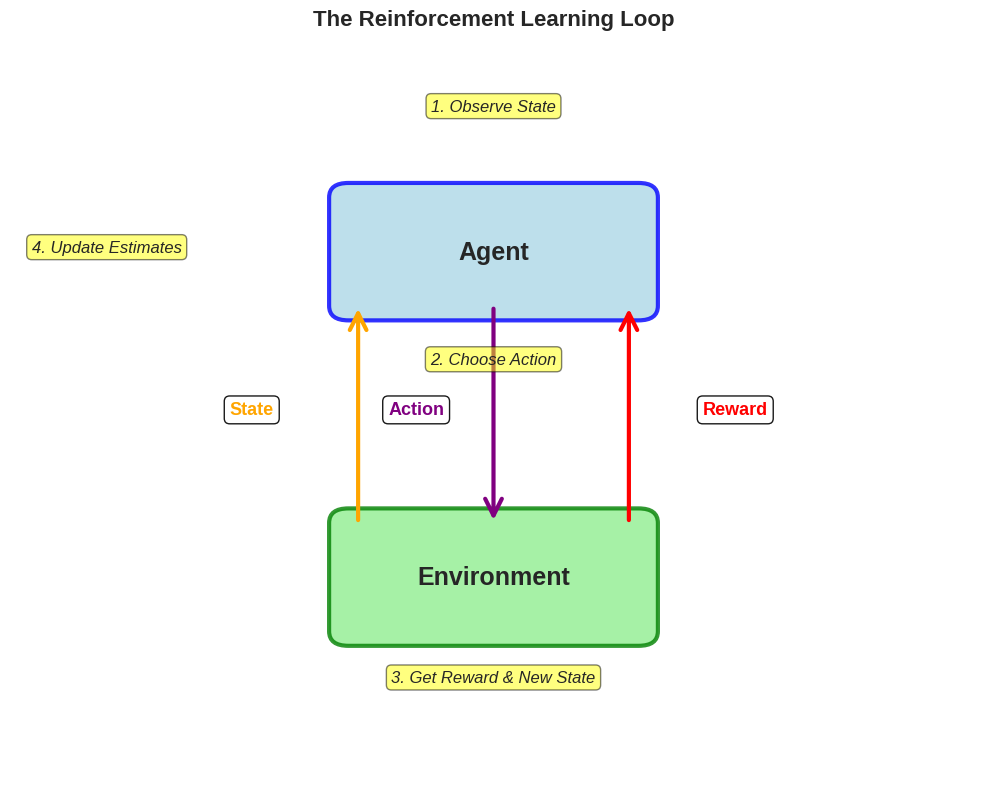
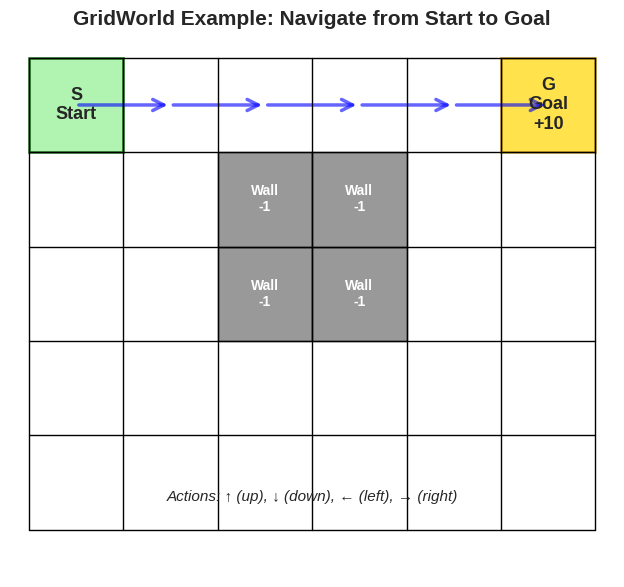
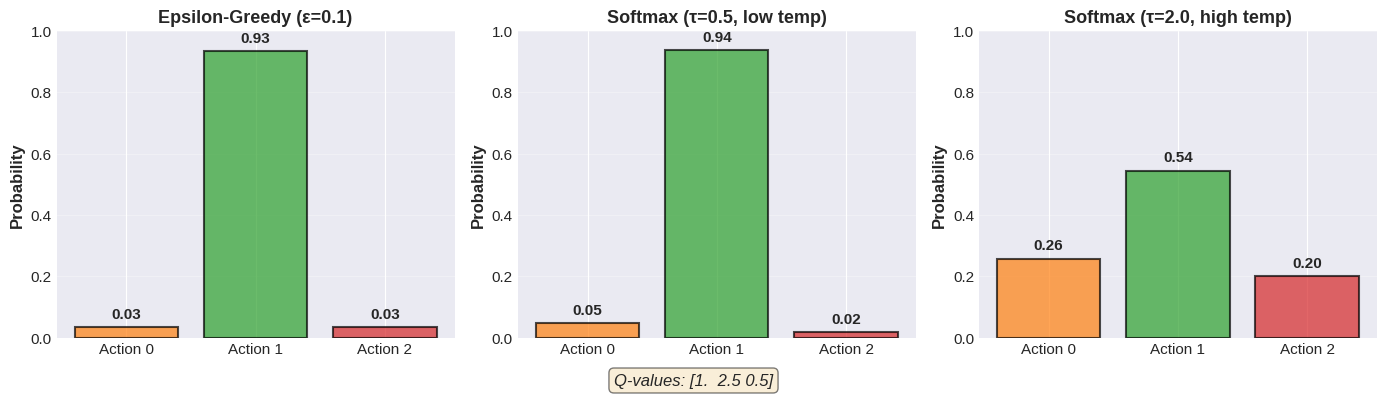
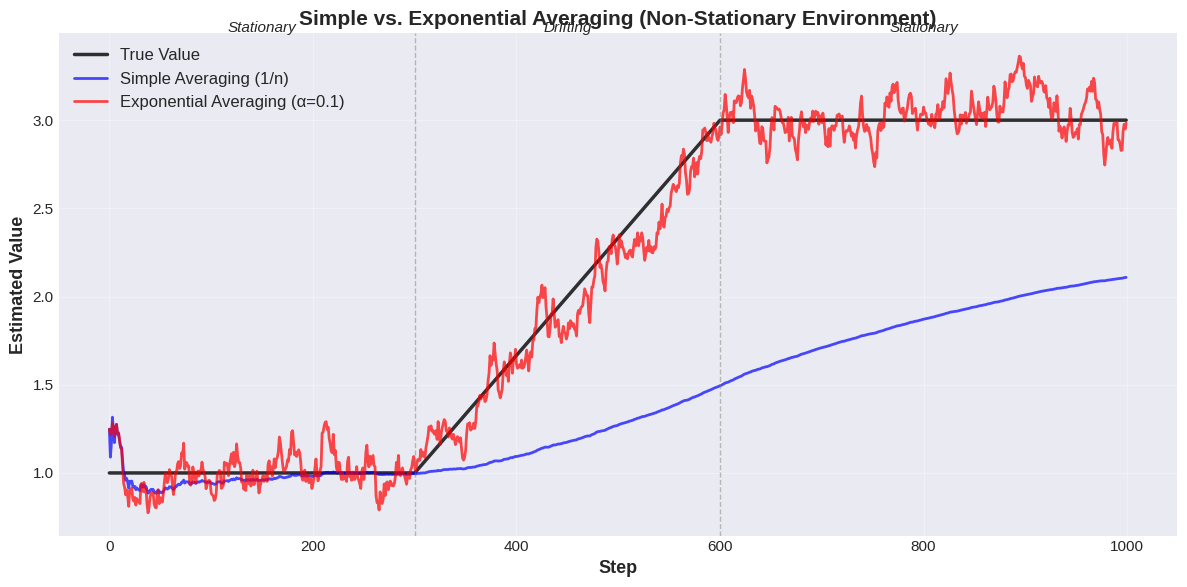
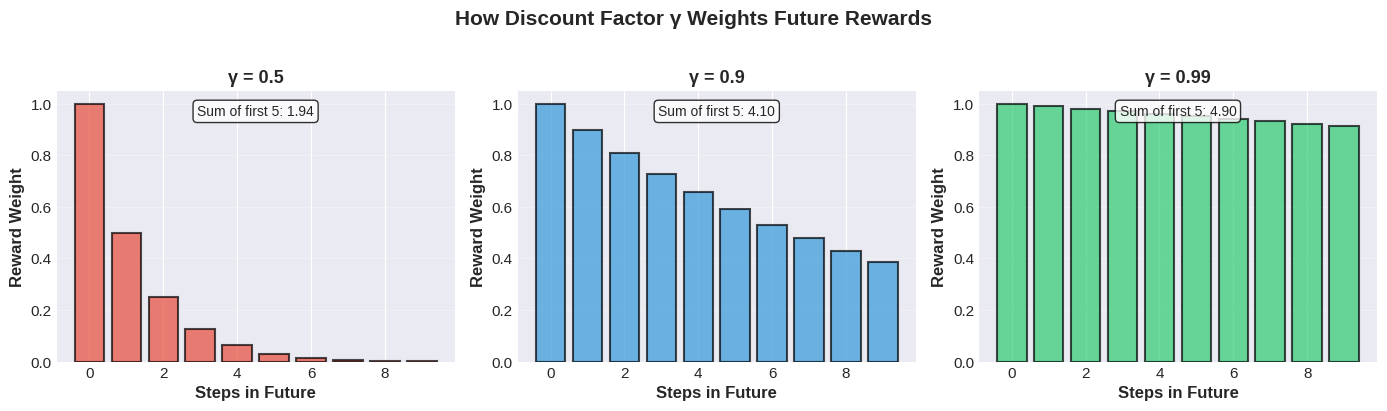
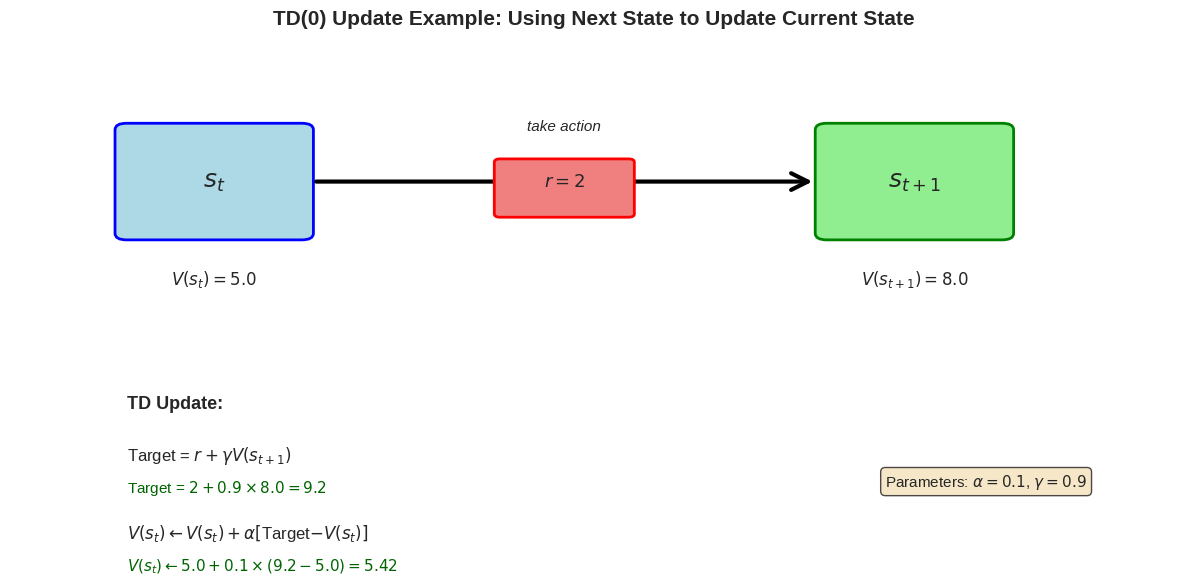
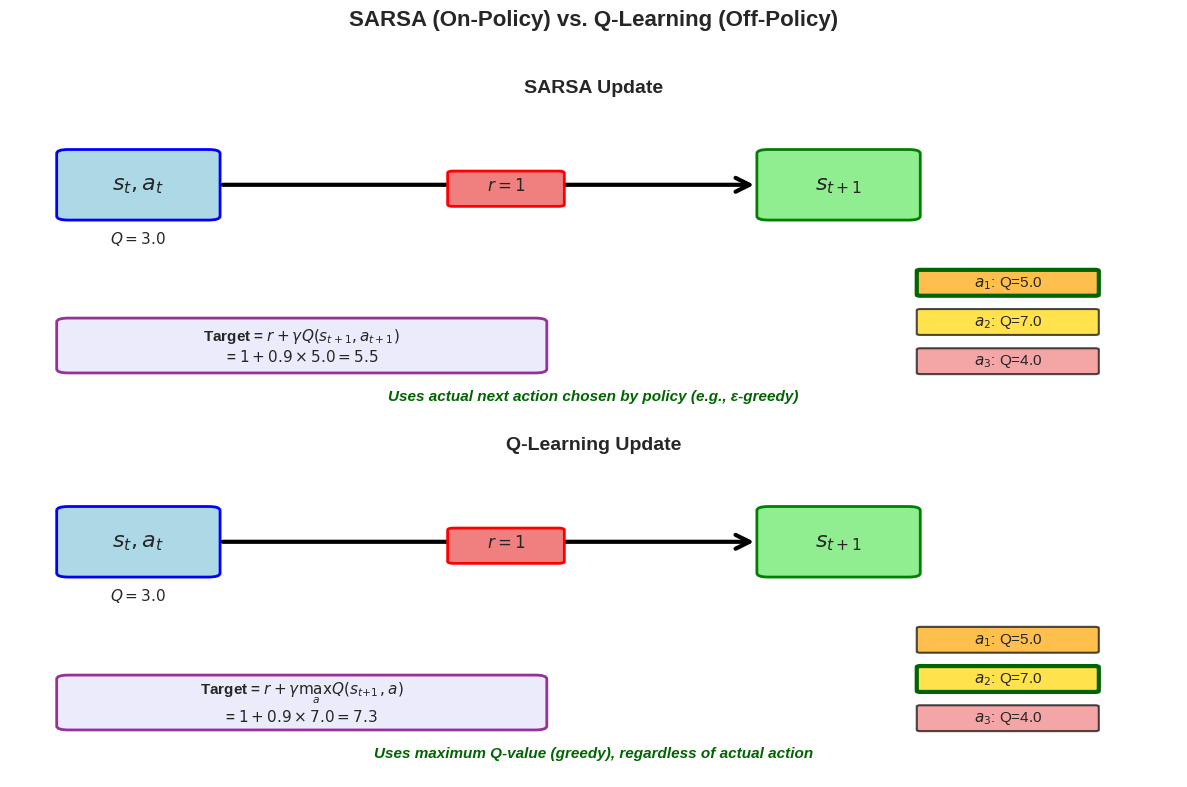
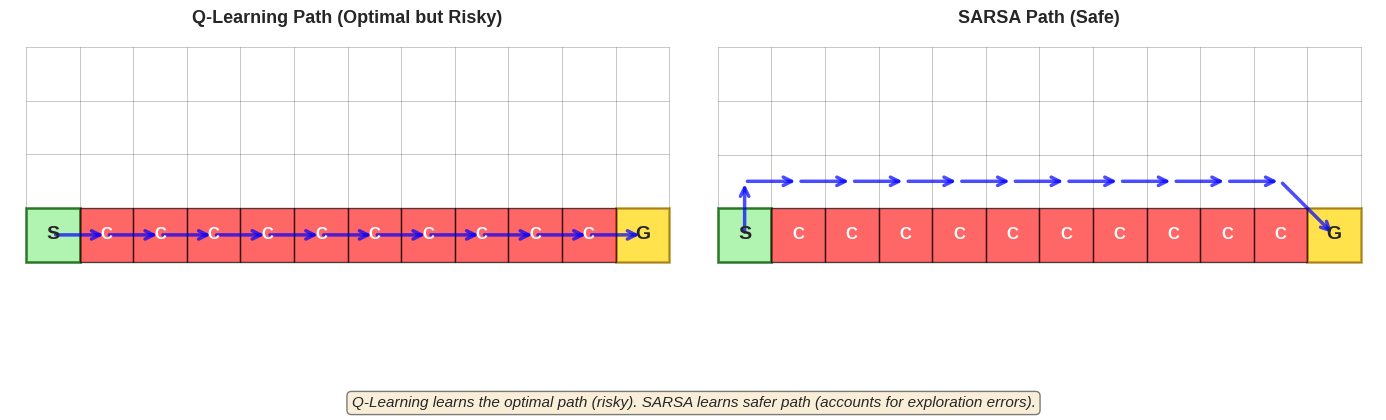
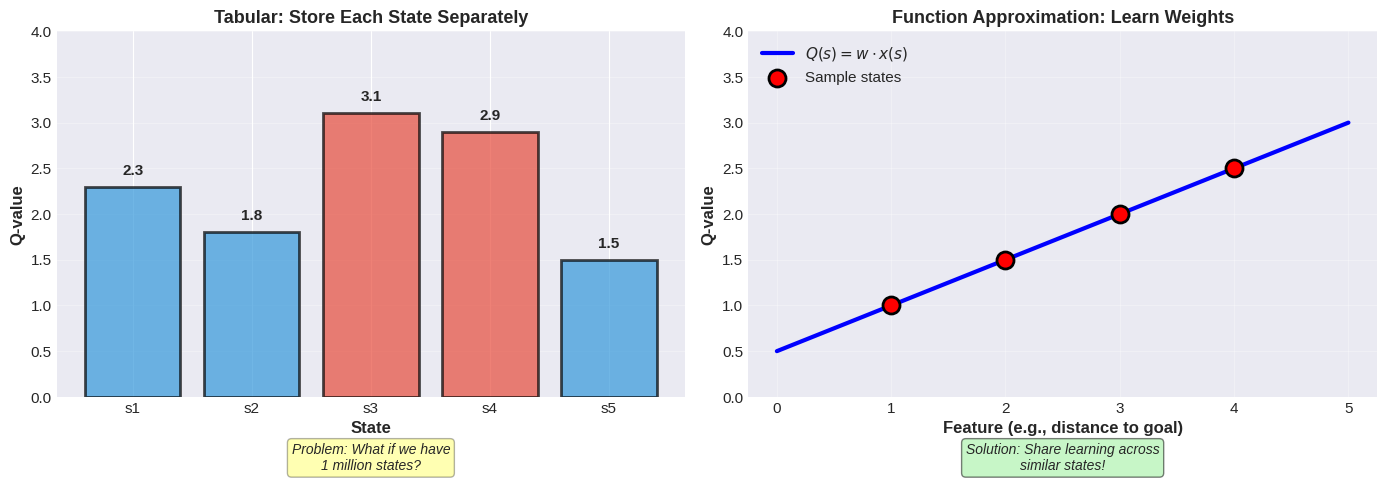
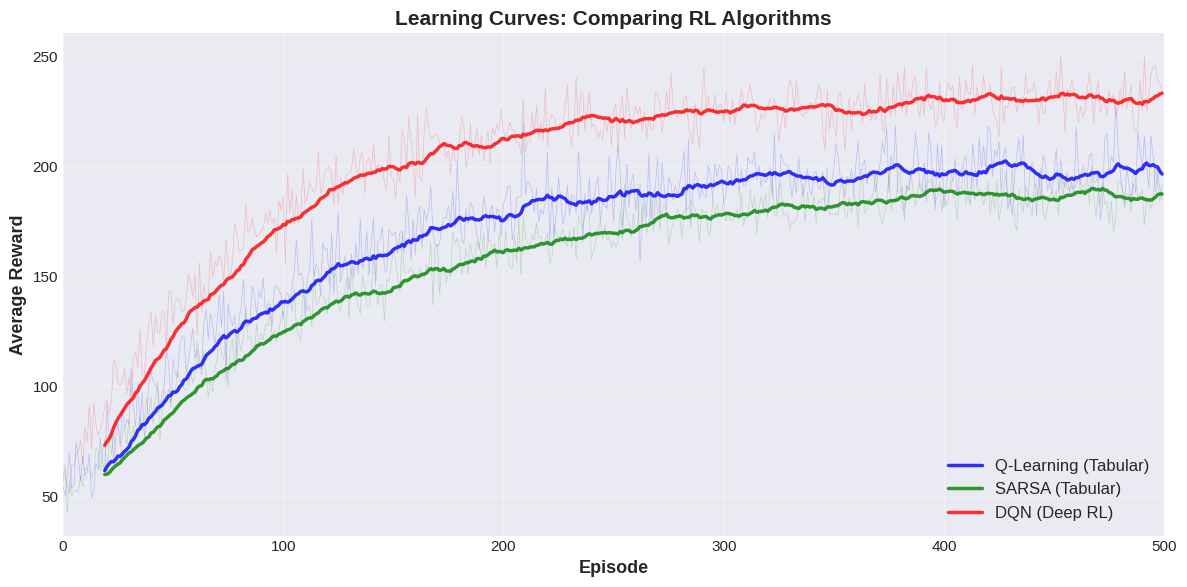

Python code for these plots, in order:
"""
Generate all visualizations for the RL Basics Guide
Run this script in the same directory as the markdown file to generate images.
"""

import numpy as np
import matplotlib.pyplot as plt
import matplotlib.patches as patches
from matplotlib.patches import FancyBboxPatch, FancyArrowPatch
import seaborn as sns

# Set style for better-looking plots
plt.style.use('seaborn-v0_8-darkgrid')
sns.set_palette("husl")

# Global settings for readability
SMALL_SIZE = 11
MEDIUM_SIZE = 13
LARGE_SIZE = 15

plt.rc('font', size=SMALL_SIZE)
plt.rc('axes', titlesize=LARGE_SIZE, labelsize=MEDIUM_SIZE)
plt.rc('xtick', labelsize=SMALL_SIZE)
plt.rc('ytick', labelsize=SMALL_SIZE)
plt.rc('legend', fontsize=SMALL_SIZE)
plt.rc('figure', titlesize=LARGE_SIZE)


def create_gridworld_example():
    """Create a simple gridworld visualization"""
    fig, ax = plt.subplots(1, 1, figsize=(8, 6))
    
    # 5x6 grid
    grid_height, grid_width = 5, 6
    
    # Create grid
    for i in range(grid_height + 1):
        ax.plot([0, grid_width], [i, i], 'k-', linewidth=1)
    for j in range(grid_width + 1):
        ax.plot([j, j], [0, grid_height], 'k-', linewidth=1)
    
    # Fill cells with colors
    # Start position (green)
    start_rect = patches.Rectangle((0, 4), 1, 1, linewidth=2, 
                                   edgecolor='darkgreen', facecolor='lightgreen', alpha=0.7)
    ax.add_patch(start_rect)
    ax.text(0.5, 4.5, 'S\nStart', ha='center', va='center', fontsize=13, fontweight='bold')
    
    # Goal position (gold)
    goal_rect = patches.Rectangle((5, 4), 1, 1, linewidth=2,
                                  edgecolor='darkgoldenrod', facecolor='gold', alpha=0.7)
    ax.add_patch(goal_rect)
    ax.text(5.5, 4.5, 'G\nGoal\n+10', ha='center', va='center', fontsize=13, fontweight='bold')
    
    # Walls (gray)
    walls = [(2, 2), (2, 3), (3, 2), (3, 3)]
    for x, y in walls:
        wall_rect = patches.Rectangle((x, y), 1, 1, linewidth=1,
                                      edgecolor='black', facecolor='gray', alpha=0.8)
        ax.add_patch(wall_rect)
        ax.text(x + 0.5, y + 0.5, 'Wall\n-1', ha='center', va='center', 
                fontsize=10, fontweight='bold', color='white')
    
    # Sample path (blue arrows)
    path = [(0.5, 4.5), (1.5, 4.5), (2.5, 4.5), (3.5, 4.5), (4.5, 4.5), (5.5, 4.5)]
    for i in range(len(path) - 1):
        arrow = FancyArrowPatch(path[i], path[i+1], 
                               arrowstyle='->', mutation_scale=20, 
                               linewidth=2.5, color='blue', alpha=0.6)
        ax.add_patch(arrow)
    
    # Add action labels
    ax.text(3, 0.3, 'Actions: ↑ (up), ↓ (down), ← (left), → (right)', 
            ha='center', fontsize=11, style='italic')
    
    ax.set_xlim(-0.2, grid_width + 0.2)
    ax.set_ylim(-0.5, grid_height + 0.2)
    ax.set_aspect('equal')
    ax.axis('off')
    ax.set_title('GridWorld Example: Navigate from Start to Goal', fontsize=15, fontweight='bold', pad=10)
    
    plt.tight_layout()
    plt.savefig('gridworld_example.png', dpi=150, bbox_inches='tight')
    plt.close()
    print("✓ Created gridworld_example.png")


def create_epsilon_greedy_vs_softmax():
    """Compare epsilon-greedy and softmax action selection"""
    # Three actions with different Q-values
    Q_values = np.array([1.0, 2.5, 0.5])
    actions = ['Action 0', 'Action 1', 'Action 2']
    
    fig, axes = plt.subplots(1, 3, figsize=(14, 4))
    
    # Epsilon-greedy with epsilon=0.1
    epsilon = 0.1
    n_actions = len(Q_values)
    best_action = np.argmax(Q_values)
    
    probs_egreedy = np.ones(n_actions) * (epsilon / n_actions)
    probs_egreedy[best_action] += (1 - epsilon)
    
    colors = ['#ff7f0e', '#2ca02c', '#d62728']
    axes[0].bar(actions, probs_egreedy, color=colors, alpha=0.7, edgecolor='black', linewidth=1.5)
    axes[0].set_ylabel('Probability', fontsize=12, fontweight='bold')
    axes[0].set_title('Epsilon-Greedy (ε=0.1)', fontsize=13, fontweight='bold')
    axes[0].set_ylim([0, 1])
    axes[0].grid(axis='y', alpha=0.3)
    for i, (a, p) in enumerate(zip(actions, probs_egreedy)):
        axes[0].text(i, p + 0.03, f'{p:.2f}', ha='center', fontsize=11, fontweight='bold')
    
    # Softmax with temperature=0.5
    temp = 0.5
    exp_Q = np.exp(Q_values / temp)
    probs_softmax_low = exp_Q / np.sum(exp_Q)
    
    axes[1].bar(actions, probs_softmax_low, color=colors, alpha=0.7, edgecolor='black', linewidth=1.5)
    axes[1].set_ylabel('Probability', fontsize=12, fontweight='bold')
    axes[1].set_title('Softmax (τ=0.5, low temp)', fontsize=13, fontweight='bold')
    axes[1].set_ylim([0, 1])
    axes[1].grid(axis='y', alpha=0.3)
    for i, (a, p) in enumerate(zip(actions, probs_softmax_low)):
        axes[1].text(i, p + 0.03, f'{p:.2f}', ha='center', fontsize=11, fontweight='bold')
    
    # Softmax with temperature=2.0
    temp = 2.0
    exp_Q = np.exp(Q_values / temp)
    probs_softmax_high = exp_Q / np.sum(exp_Q)
    
    axes[2].bar(actions, probs_softmax_high, color=colors, alpha=0.7, edgecolor='black', linewidth=1.5)
    axes[2].set_ylabel('Probability', fontsize=12, fontweight='bold')
    axes[2].set_title('Softmax (τ=2.0, high temp)', fontsize=13, fontweight='bold')
    axes[2].set_ylim([0, 1])
    axes[2].grid(axis='y', alpha=0.3)
    for i, (a, p) in enumerate(zip(actions, probs_softmax_high)):
        axes[2].text(i, p + 0.03, f'{p:.2f}', ha='center', fontsize=11, fontweight='bold')
    
    # Add Q-values as text
    fig.text(0.5, 0.02, f'Q-values: {Q_values}', ha='center', fontsize=12, 
             style='italic', bbox=dict(boxstyle='round', facecolor='wheat', alpha=0.5))
    
    plt.tight_layout(rect=[0, 0.05, 1, 1])
    plt.savefig('epsilon_greedy_vs_softmax.png', dpi=150, bbox_inches='tight')
    plt.close()
    print("✓ Created epsilon_greedy_vs_softmax.png")


def create_averaging_comparison():
    """Compare simple averaging vs exponential averaging"""
    np.random.seed(42)
    
    # Simulate non-stationary bandit (true value drifts)
    n_steps = 1000
    true_value = np.zeros(n_steps)
    for i in range(n_steps):
        if i < 300:
            true_value[i] = 1.0
        elif i < 600:
            true_value[i] = 1.0 + (i - 300) / 300 * 2.0  # Drift to 3.0
        else:
            true_value[i] = 3.0
    
    # Generate noisy rewards
    rewards = true_value + np.random.randn(n_steps) * 0.5
    
    # Simple averaging
    Q_simple = np.zeros(n_steps)
    count = 0
    for i in range(n_steps):
        count += 1
        Q_simple[i] = Q_simple[i-1] + (1/count) * (rewards[i] - Q_simple[i-1]) if i > 0 else rewards[i]
    
    # Exponential averaging (alpha = 0.1)
    Q_exp = np.zeros(n_steps)
    alpha = 0.1
    for i in range(n_steps):
        Q_exp[i] = Q_exp[i-1] + alpha * (rewards[i] - Q_exp[i-1]) if i > 0 else rewards[i]
    
    # Plot
    fig, ax = plt.subplots(1, 1, figsize=(12, 6))
    
    ax.plot(true_value, 'k-', linewidth=2.5, label='True Value', alpha=0.8)
    ax.plot(Q_simple, 'b-', linewidth=2, label='Simple Averaging (1/n)', alpha=0.7)
    ax.plot(Q_exp, 'r-', linewidth=2, label='Exponential Averaging (α=0.1)', alpha=0.7)
    
    ax.axvline(x=300, color='gray', linestyle='--', alpha=0.5, linewidth=1)
    ax.axvline(x=600, color='gray', linestyle='--', alpha=0.5, linewidth=1)
    ax.text(150, 3.5, 'Stationary', ha='center', fontsize=11, style='italic')
    ax.text(450, 3.5, 'Drifting', ha='center', fontsize=11, style='italic')
    ax.text(800, 3.5, 'Stationary', ha='center', fontsize=11, style='italic')
    
    ax.set_xlabel('Step', fontsize=13, fontweight='bold')
    ax.set_ylabel('Estimated Value', fontsize=13, fontweight='bold')
    ax.set_title('Simple vs. Exponential Averaging (Non-Stationary Environment)', 
                 fontsize=15, fontweight='bold')
    ax.legend(loc='upper left', fontsize=12, framealpha=0.9)
    ax.grid(True, alpha=0.3)
    
    plt.tight_layout()
    plt.savefig('averaging_comparison.png', dpi=150, bbox_inches='tight')
    plt.close()
    print("✓ Created averaging_comparison.png")


def create_discount_factor_visualization():
    """Visualize how discount factor affects reward weighting"""
    n_steps = 10
    steps = np.arange(n_steps)
    
    fig, axes = plt.subplots(1, 3, figsize=(14, 4))
    
    gammas = [0.5, 0.9, 0.99]
    colors_gamma = ['#e74c3c', '#3498db', '#2ecc71']
    
    for idx, (gamma, color) in enumerate(zip(gammas, colors_gamma)):
        weights = gamma ** steps
        axes[idx].bar(steps, weights, color=color, alpha=0.7, edgecolor='black', linewidth=1.5)
        axes[idx].set_xlabel('Steps in Future', fontsize=12, fontweight='bold')
        axes[idx].set_ylabel('Reward Weight', fontsize=12, fontweight='bold')
        axes[idx].set_title(f'γ = {gamma}', fontsize=13, fontweight='bold')
        axes[idx].set_ylim([0, 1.05])
        axes[idx].grid(axis='y', alpha=0.3)
        
        # Add cumulative sum text
        cumsum = np.sum(weights[:5])
        axes[idx].text(0.5, 0.95, f'Sum of first 5: {cumsum:.2f}', 
                      transform=axes[idx].transAxes, ha='center', va='top',
                      fontsize=10, bbox=dict(boxstyle='round', facecolor='white', alpha=0.8))
    
    fig.suptitle('How Discount Factor γ Weights Future Rewards', 
                 fontsize=15, fontweight='bold', y=1.02)
    
    plt.tight_layout()
    plt.savefig('discount_factor_visualization.png', dpi=150, bbox_inches='tight')
    plt.close()
    print("✓ Created discount_factor_visualization.png")


def create_td_update_diagram():
    """Create a visual diagram of TD update"""
    fig, ax = plt.subplots(1, 1, figsize=(12, 6))
    
    # States
    state_y = 0.5
    s_curr = FancyBboxPatch((0.1, state_y-0.08), 0.15, 0.16, 
                            boxstyle="round,pad=0.01", 
                            edgecolor='blue', facecolor='lightblue', linewidth=2)
    s_next = FancyBboxPatch((0.7, state_y-0.08), 0.15, 0.16,
                            boxstyle="round,pad=0.01",
                            edgecolor='green', facecolor='lightgreen', linewidth=2)
    ax.add_patch(s_curr)
    ax.add_patch(s_next)
    
    ax.text(0.175, state_y, r'$s_t$', ha='center', va='center', fontsize=18, fontweight='bold')
    ax.text(0.775, state_y, r'$s_{t+1}$', ha='center', va='center', fontsize=18, fontweight='bold')
    
    # Values below states
    ax.text(0.175, state_y - 0.15, r'$V(s_t) = 5.0$', ha='center', va='center', fontsize=12)
    ax.text(0.775, state_y - 0.15, r'$V(s_{t+1}) = 8.0$', ha='center', va='center', fontsize=12)
    
    # Arrow for action/transition
    arrow = FancyArrowPatch((0.26, state_y), (0.69, state_y),
                           arrowstyle='->', mutation_scale=30,
                           linewidth=3, color='black')
    ax.add_patch(arrow)
    ax.text(0.475, state_y + 0.08, 'take action', ha='center', fontsize=11, style='italic')
    
    # Reward
    reward_box = FancyBboxPatch((0.42, state_y - 0.05), 0.11, 0.08,
                                boxstyle="round,pad=0.005",
                                edgecolor='red', facecolor='lightcoral', linewidth=2)
    ax.add_patch(reward_box)
    ax.text(0.475, state_y, r'$r=2$', ha='center', va='center', fontsize=13, fontweight='bold')
    
    # TD Update calculation
    calc_y = 0.15
    ax.text(0.1, calc_y, 'TD Update:', fontsize=13, fontweight='bold')
    ax.text(0.1, calc_y - 0.08, r'Target = $r + \gamma V(s_{t+1})$', fontsize=12)
    ax.text(0.1, calc_y - 0.13, r'Target = $2 + 0.9 \times 8.0 = 9.2$', fontsize=11, color='darkgreen')
    ax.text(0.1, calc_y - 0.20, r'$V(s_t) \leftarrow V(s_t) + \alpha[$Target$-V(s_t)]$', fontsize=12)
    ax.text(0.1, calc_y - 0.25, r'$V(s_t) \leftarrow 5.0 + 0.1 \times (9.2 - 5.0) = 5.42$', 
            fontsize=11, color='darkgreen')
    
    # Parameters box
    param_text = r'Parameters: $\alpha=0.1$, $\gamma=0.9$'
    ax.text(0.75, calc_y - 0.12, param_text, fontsize=11,
            bbox=dict(boxstyle='round', facecolor='wheat', alpha=0.7))
    
    ax.set_xlim(0, 1)
    ax.set_ylim(0, 0.7)
    ax.axis('off')
    ax.set_title('TD(0) Update Example: Using Next State to Update Current State', 
                 fontsize=15, fontweight='bold', pad=20)
    
    plt.tight_layout()
    plt.savefig('td_update_diagram.png', dpi=150, bbox_inches='tight')
    plt.close()
    print("✓ Created td_update_diagram.png")


def create_sarsa_vs_qlearning_diagram():
    """Create comparison diagram of SARSA vs Q-Learning updates"""
    fig, axes = plt.subplots(2, 1, figsize=(12, 8))
    
    for idx, (ax, algorithm) in enumerate(zip(axes, ['SARSA', 'Q-Learning'])):
        state_y = 0.6
        
        # Current state-action
        s_curr = FancyBboxPatch((0.05, state_y-0.08), 0.12, 0.16,
                                boxstyle="round,pad=0.01",
                                edgecolor='blue', facecolor='lightblue', linewidth=2)
        ax.add_patch(s_curr)
        ax.text(0.11, state_y, r'$s_t, a_t$', ha='center', va='center', fontsize=16, fontweight='bold')
        ax.text(0.11, state_y - 0.15, r'$Q=3.0$', ha='center', fontsize=11)
        
        # Next state
        s_next = FancyBboxPatch((0.65, state_y-0.08), 0.12, 0.16,
                                boxstyle="round,pad=0.01",
                                edgecolor='green', facecolor='lightgreen', linewidth=2)
        ax.add_patch(s_next)
        ax.text(0.71, state_y, r'$s_{t+1}$', ha='center', va='center', fontsize=16, fontweight='bold')
        
        # Transition arrow
        arrow = FancyArrowPatch((0.18, state_y), (0.64, state_y),
                               arrowstyle='->', mutation_scale=25,
                               linewidth=3, color='black')
        ax.add_patch(arrow)
        
        # Reward
        reward_box = FancyBboxPatch((0.38, state_y - 0.05), 0.09, 0.08,
                                    boxstyle="round,pad=0.005",
                                    edgecolor='red', facecolor='lightcoral', linewidth=2)
        ax.add_patch(reward_box)
        ax.text(0.425, state_y, r'$r=1$', ha='center', va='center', fontsize=12, fontweight='bold')
        
        # Next actions (Q-values in next state)
        action_y_start = 0.35
        actions = [
            (r'$a_1$: Q=5.0', 'orange', 0.78),
            (r'$a_2$: Q=7.0', 'gold', 0.78),
            (r'$a_3$: Q=4.0', 'lightcoral', 0.78)
        ]
        
        for i, (label, color, x_pos) in enumerate(actions):
            y_pos = action_y_start - i * 0.1
            action_box = FancyBboxPatch((x_pos, y_pos - 0.03), 0.15, 0.06,
                                       boxstyle="round,pad=0.003",
                                       edgecolor='black', facecolor=color, 
                                       linewidth=1.5, alpha=0.7)
            ax.add_patch(action_box)
            ax.text(x_pos + 0.075, y_pos, label, ha='center', va='center', fontsize=11)
        
        # Algorithm-specific highlighting
        if algorithm == 'SARSA':
            # Highlight the action actually chosen (say a1 with epsilon-greedy)
            highlight = FancyBboxPatch((0.78, action_y_start - 0.03), 0.15, 0.06,
                                      boxstyle="round,pad=0.003",
                                      edgecolor='darkgreen', facecolor='none',
                                      linewidth=3)
            ax.add_patch(highlight)
            ax.text(0.5, 0.05, 'Uses actual next action chosen by policy (e.g., ε-greedy)',
                   ha='center', fontsize=11, style='italic', color='darkgreen', fontweight='bold')
            
            target_text = r'Target = $r + \gamma Q(s_{t+1}, a_{t+1})$' + '\n' + r'= $1 + 0.9 \times 5.0 = 5.5$'
        else:  # Q-Learning
            # Highlight the max Q-value
            highlight = FancyBboxPatch((0.78, action_y_start - 0.13), 0.15, 0.06,
                                      boxstyle="round,pad=0.003",
                                      edgecolor='darkgreen', facecolor='none',
                                      linewidth=3)
            ax.add_patch(highlight)
            ax.text(0.5, 0.05, r'Uses maximum Q-value (greedy), regardless of actual action',
                   ha='center', fontsize=11, style='italic', color='darkgreen', fontweight='bold')
            
            target_text = r'Target = $r + \gamma \max_a Q(s_{t+1}, a)$' + '\n' + r'= $1 + 0.9 \times 7.0 = 7.3$'
        
        # Update equation
        update_box = FancyBboxPatch((0.05, 0.13), 0.4, 0.12,
                                   boxstyle="round,pad=0.01",
                                   edgecolor='purple', facecolor='lavender',
                                   linewidth=2, alpha=0.8)
        ax.add_patch(update_box)
        ax.text(0.25, 0.19, target_text, ha='center', va='center', fontsize=11, fontweight='bold')
        
        ax.set_xlim(0, 1)
        ax.set_ylim(0, 0.8)
        ax.axis('off')
        ax.set_title(f'{algorithm} Update', fontsize=14, fontweight='bold', pad=10)
    
    fig.suptitle('SARSA (On-Policy) vs. Q-Learning (Off-Policy)', 
                 fontsize=16, fontweight='bold', y=0.98)
    
    plt.tight_layout(rect=[0, 0, 1, 0.96])
    plt.savefig('sarsa_vs_qlearning_diagram.png', dpi=150, bbox_inches='tight')
    plt.close()
    print("✓ Created sarsa_vs_qlearning_diagram.png")


def create_cliff_walking_comparison():
    """Visualize SARSA vs Q-Learning on cliff walking"""
    fig, axes = plt.subplots(1, 2, figsize=(14, 5))
    
    # Grid setup
    height, width = 4, 12
    
    for idx, (ax, title, path_y) in enumerate(zip(axes, 
                                                   ['Q-Learning Path (Optimal but Risky)',
                                                    'SARSA Path (Safe)'],
                                                   [0.5, 1.5])):
        # Draw grid
        for i in range(height + 1):
            ax.plot([0, width], [i, i], 'k-', linewidth=0.5, alpha=0.3)
        for j in range(width + 1):
            ax.plot([j, j], [0, height], 'k-', linewidth=0.5, alpha=0.3)
        
        # Start
        start = patches.Rectangle((0, 0), 1, 1, linewidth=2,
                                  edgecolor='darkgreen', facecolor='lightgreen', alpha=0.7)
        ax.add_patch(start)
        ax.text(0.5, 0.5, 'S', ha='center', va='center', fontsize=14, fontweight='bold')
        
        # Goal
        goal = patches.Rectangle((width-1, 0), 1, 1, linewidth=2,
                                edgecolor='darkgoldenrod', facecolor='gold', alpha=0.7)
        ax.add_patch(goal)
        ax.text(width-0.5, 0.5, 'G', ha='center', va='center', fontsize=14, fontweight='bold')
        
        # Cliff
        for x in range(1, width-1):
            cliff = patches.Rectangle((x, 0), 1, 1, linewidth=1,
                                     edgecolor='black', facecolor='red', alpha=0.6)
            ax.add_patch(cliff)
            ax.text(x+0.5, 0.5, 'C', ha='center', va='center', 
                   fontsize=12, fontweight='bold', color='white')
        
        # Draw path
        if idx == 0:  # Q-Learning - risky path along cliff
            path = [(0.5, 0.5)]
            for x in range(1, width):
                path.append((x + 0.5, 0.5))
        else:  # SARSA - safe path away from cliff
            path = [(0.5, 0.5), (0.5, 1.5)]
            for x in range(1, width-1):
                path.append((x + 0.5, 1.5))
            path.append((width - 0.5, 0.5))
        
        for i in range(len(path) - 1):
            arrow = FancyArrowPatch(path[i], path[i+1],
                                   arrowstyle='->', mutation_scale=15,
                                   linewidth=2.5, color='blue', alpha=0.7)
            ax.add_patch(arrow)
        
        ax.set_xlim(-0.3, width + 0.3)
        ax.set_ylim(-0.3, height + 0.3)
        ax.set_aspect('equal')
        ax.axis('off')
        ax.set_title(title, fontsize=13, fontweight='bold')
    
    fig.text(0.5, 0.02, 'Q-Learning learns the optimal path (risky). SARSA learns safer path (accounts for exploration errors).',
             ha='center', fontsize=11, style='italic',
             bbox=dict(boxstyle='round', facecolor='wheat', alpha=0.5))
    
    plt.tight_layout(rect=[0, 0.05, 1, 1])
    plt.savefig('cliff_walking_comparison.png', dpi=150, bbox_inches='tight')
    plt.close()
    print("✓ Created cliff_walking_comparison.png")


def create_function_approximation_diagram():
    """Visualize function approximation concept"""
    fig, axes = plt.subplots(1, 2, figsize=(14, 5))
    
    # Left: Tabular
    ax = axes[0]
    states = ['s1', 's2', 's3', 's4', 's5']
    q_values = [2.3, 1.8, 3.1, 2.9, 1.5]
    colors_q = ['#3498db' if q < 2.5 else '#e74c3c' for q in q_values]
    
    bars = ax.bar(states, q_values, color=colors_q, alpha=0.7, edgecolor='black', linewidth=2)
    ax.set_ylabel('Q-value', fontsize=12, fontweight='bold')
    ax.set_xlabel('State', fontsize=12, fontweight='bold')
    ax.set_title('Tabular: Store Each State Separately', fontsize=13, fontweight='bold')
    ax.set_ylim([0, 4])
    ax.grid(axis='y', alpha=0.3)
    
    for bar, q in zip(bars, q_values):
        height = bar.get_height()
        ax.text(bar.get_x() + bar.get_width()/2., height + 0.1,
               f'{q:.1f}', ha='center', va='bottom', fontsize=11, fontweight='bold')
    
    ax.text(0.5, -0.2, 'Problem: What if we have\n1 million states?', 
           transform=ax.transAxes, ha='center', fontsize=10, style='italic',
           bbox=dict(boxstyle='round', facecolor='yellow', alpha=0.3))
    
    # Right: Function Approximation
    ax = axes[1]
    
    # Generate more states for continuous visualization
    x = np.linspace(0, 5, 100)
    # Features (distance to goal)
    features = x
    weights = 0.5  # learned weight
    q_approx = weights * features + 0.5
    
    ax.plot(x, q_approx, 'b-', linewidth=3, label=r'$Q(s) = w \cdot x(s)$')
    
    # Show sample states
    sample_states = [1, 2, 3, 4]
    sample_features = np.array(sample_states)
    sample_q = weights * sample_features + 0.5
    ax.scatter(sample_states, sample_q, s=150, c='red', zorder=5, 
              edgecolors='black', linewidth=2, label='Sample states')
    
    ax.set_ylabel('Q-value', fontsize=12, fontweight='bold')
    ax.set_xlabel('Feature (e.g., distance to goal)', fontsize=12, fontweight='bold')
    ax.set_title('Function Approximation: Learn Weights', fontsize=13, fontweight='bold')
    ax.set_ylim([0, 4])
    ax.grid(True, alpha=0.3)
    ax.legend(fontsize=11, loc='upper left')
    
    ax.text(0.5, -0.2, 'Solution: Share learning across\nsimilar states!', 
           transform=ax.transAxes, ha='center', fontsize=10, style='italic',
           bbox=dict(boxstyle='round', facecolor='lightgreen', alpha=0.5))
    
    plt.tight_layout()
    plt.savefig('function_approximation_diagram.png', dpi=150, bbox_inches='tight')
    plt.close()
    print("✓ Created function_approximation_diagram.png")


def create_learning_curves():
    """Create learning curves for different algorithms"""
    np.random.seed(42)
    
    episodes = 500
    x = np.arange(episodes)
    
    # Simulate learning curves
    # Q-Learning: Fast but unstable
    q_learning = 50 + 150 * (1 - np.exp(-x/100)) + np.random.randn(episodes) * 10
    
    # SARSA: Slower but more stable
    sarsa = 50 + 140 * (1 - np.exp(-x/120)) + np.random.randn(episodes) * 7
    
    # DQN: Even better
    dqn = 50 + 180 * (1 - np.exp(-x/80)) + np.random.randn(episodes) * 8
    
    # Smooth with moving average
    window = 20
    q_learning_smooth = np.convolve(q_learning, np.ones(window)/window, mode='valid')
    sarsa_smooth = np.convolve(sarsa, np.ones(window)/window, mode='valid')
    dqn_smooth = np.convolve(dqn, np.ones(window)/window, mode='valid')
    x_smooth = x[window-1:]
    
    fig, ax = plt.subplots(1, 1, figsize=(12, 6))
    
    ax.plot(x, q_learning, 'b-', alpha=0.2, linewidth=0.5)
    ax.plot(x_smooth, q_learning_smooth, 'b-', linewidth=2.5, label='Q-Learning (Tabular)', alpha=0.8)
    
    ax.plot(x, sarsa, 'g-', alpha=0.2, linewidth=0.5)
    ax.plot(x_smooth, sarsa_smooth, 'g-', linewidth=2.5, label='SARSA (Tabular)', alpha=0.8)
    
    ax.plot(x, dqn, 'r-', alpha=0.2, linewidth=0.5)
    ax.plot(x_smooth, dqn_smooth, 'r-', linewidth=2.5, label='DQN (Deep RL)', alpha=0.8)
    
    ax.set_xlabel('Episode', fontsize=13, fontweight='bold')
    ax.set_ylabel('Average Reward', fontsize=13, fontweight='bold')
    ax.set_title('Learning Curves: Comparing RL Algorithms', fontsize=15, fontweight='bold')
    ax.legend(fontsize=12, loc='lower right', framealpha=0.9)
    ax.grid(True, alpha=0.3)
    ax.set_xlim([0, episodes])
    
    plt.tight_layout()
    plt.savefig('learning_curves_comparison.png', dpi=150, bbox_inches='tight')
    plt.close()
    print("✓ Created learning_curves_comparison.png")


def create_rl_loop_diagram():
    """Create the basic RL loop diagram"""
    fig, ax = plt.subplots(1, 1, figsize=(10, 8))
    
    # Agent box
    agent_box = FancyBboxPatch((0.35, 0.65), 0.3, 0.15,
                               boxstyle="round,pad=0.02",
                               edgecolor='blue', facecolor='lightblue',
                               linewidth=3, alpha=0.8)
    ax.add_patch(agent_box)
    ax.text(0.5, 0.725, 'Agent', ha='center', va='center', 
           fontsize=18, fontweight='bold')
    
    # Environment box
    env_box = FancyBboxPatch((0.35, 0.2), 0.3, 0.15,
                             boxstyle="round,pad=0.02",
                             edgecolor='green', facecolor='lightgreen',
                             linewidth=3, alpha=0.8)
    ax.add_patch(env_box)
    ax.text(0.5, 0.275, 'Environment', ha='center', va='center',
           fontsize=18, fontweight='bold')
    
    # Arrows and labels
    # Action arrow (agent to env)
    action_arrow = FancyArrowPatch((0.5, 0.65), (0.5, 0.35),
                                  arrowstyle='->', mutation_scale=30,
                                  linewidth=3, color='purple')
    ax.add_patch(action_arrow)
    ax.text(0.42, 0.5, 'Action', ha='center', fontsize=13, 
           fontweight='bold', color='purple',
           bbox=dict(boxstyle='round', facecolor='white', alpha=0.9))
    
    # State arrow (env to agent, left side)
    state_arrow = FancyArrowPatch((0.36, 0.35), (0.36, 0.65),
                                 arrowstyle='->', mutation_scale=30,
                                 linewidth=3, color='orange')
    ax.add_patch(state_arrow)
    ax.text(0.25, 0.5, 'State', ha='center', fontsize=13,
           fontweight='bold', color='orange',
           bbox=dict(boxstyle='round', facecolor='white', alpha=0.9))
    
    # Reward arrow (env to agent, right side)
    reward_arrow = FancyArrowPatch((0.64, 0.35), (0.64, 0.65),
                                  arrowstyle='->', mutation_scale=30,
                                  linewidth=3, color='red')
    ax.add_patch(reward_arrow)
    ax.text(0.75, 0.5, 'Reward', ha='center', fontsize=13,
           fontweight='bold', color='red',
           bbox=dict(boxstyle='round', facecolor='white', alpha=0.9))
    
    # Add numbered steps
    steps = [
        (0.5, 0.92, '1. Observe State'),
        (0.5, 0.57, '2. Choose Action'),
        (0.5, 0.13, '3. Get Reward & New State'),
        (0.1, 0.725, '4. Update Estimates'),
    ]
    
    for x, y, text in steps:
        ax.text(x, y, text, ha='center', fontsize=12, style='italic',
               bbox=dict(boxstyle='round', facecolor='yellow', alpha=0.5))
    
    ax.set_xlim(0, 1)
    ax.set_ylim(0, 1)
    ax.axis('off')
    ax.set_title('The Reinforcement Learning Loop', fontsize=16, fontweight='bold', pad=20)
    
    plt.tight_layout()
    plt.savefig('rl_loop_diagram.png', dpi=150, bbox_inches='tight')
    plt.close()
    print("✓ Created rl_loop_diagram.png")


def main():
    """Generate all visualizations"""
    print("\n" + "="*50)
    print("Generating RL Visualizations")
    print("="*50 + "\n")
    
    create_rl_loop_diagram()
    create_gridworld_example()
    create_epsilon_greedy_vs_softmax()
    create_averaging_comparison()
    create_discount_factor_visualization()
    create_td_update_diagram()
    create_sarsa_vs_qlearning_diagram()
    create_cliff_walking_comparison()
    create_function_approximation_diagram()
    create_learning_curves()
    
    print("\n" + "="*50)
    print("✓ All visualizations created successfully!")
    print("="*50 + "\n")


if __name__ == "__main__":
    main()
